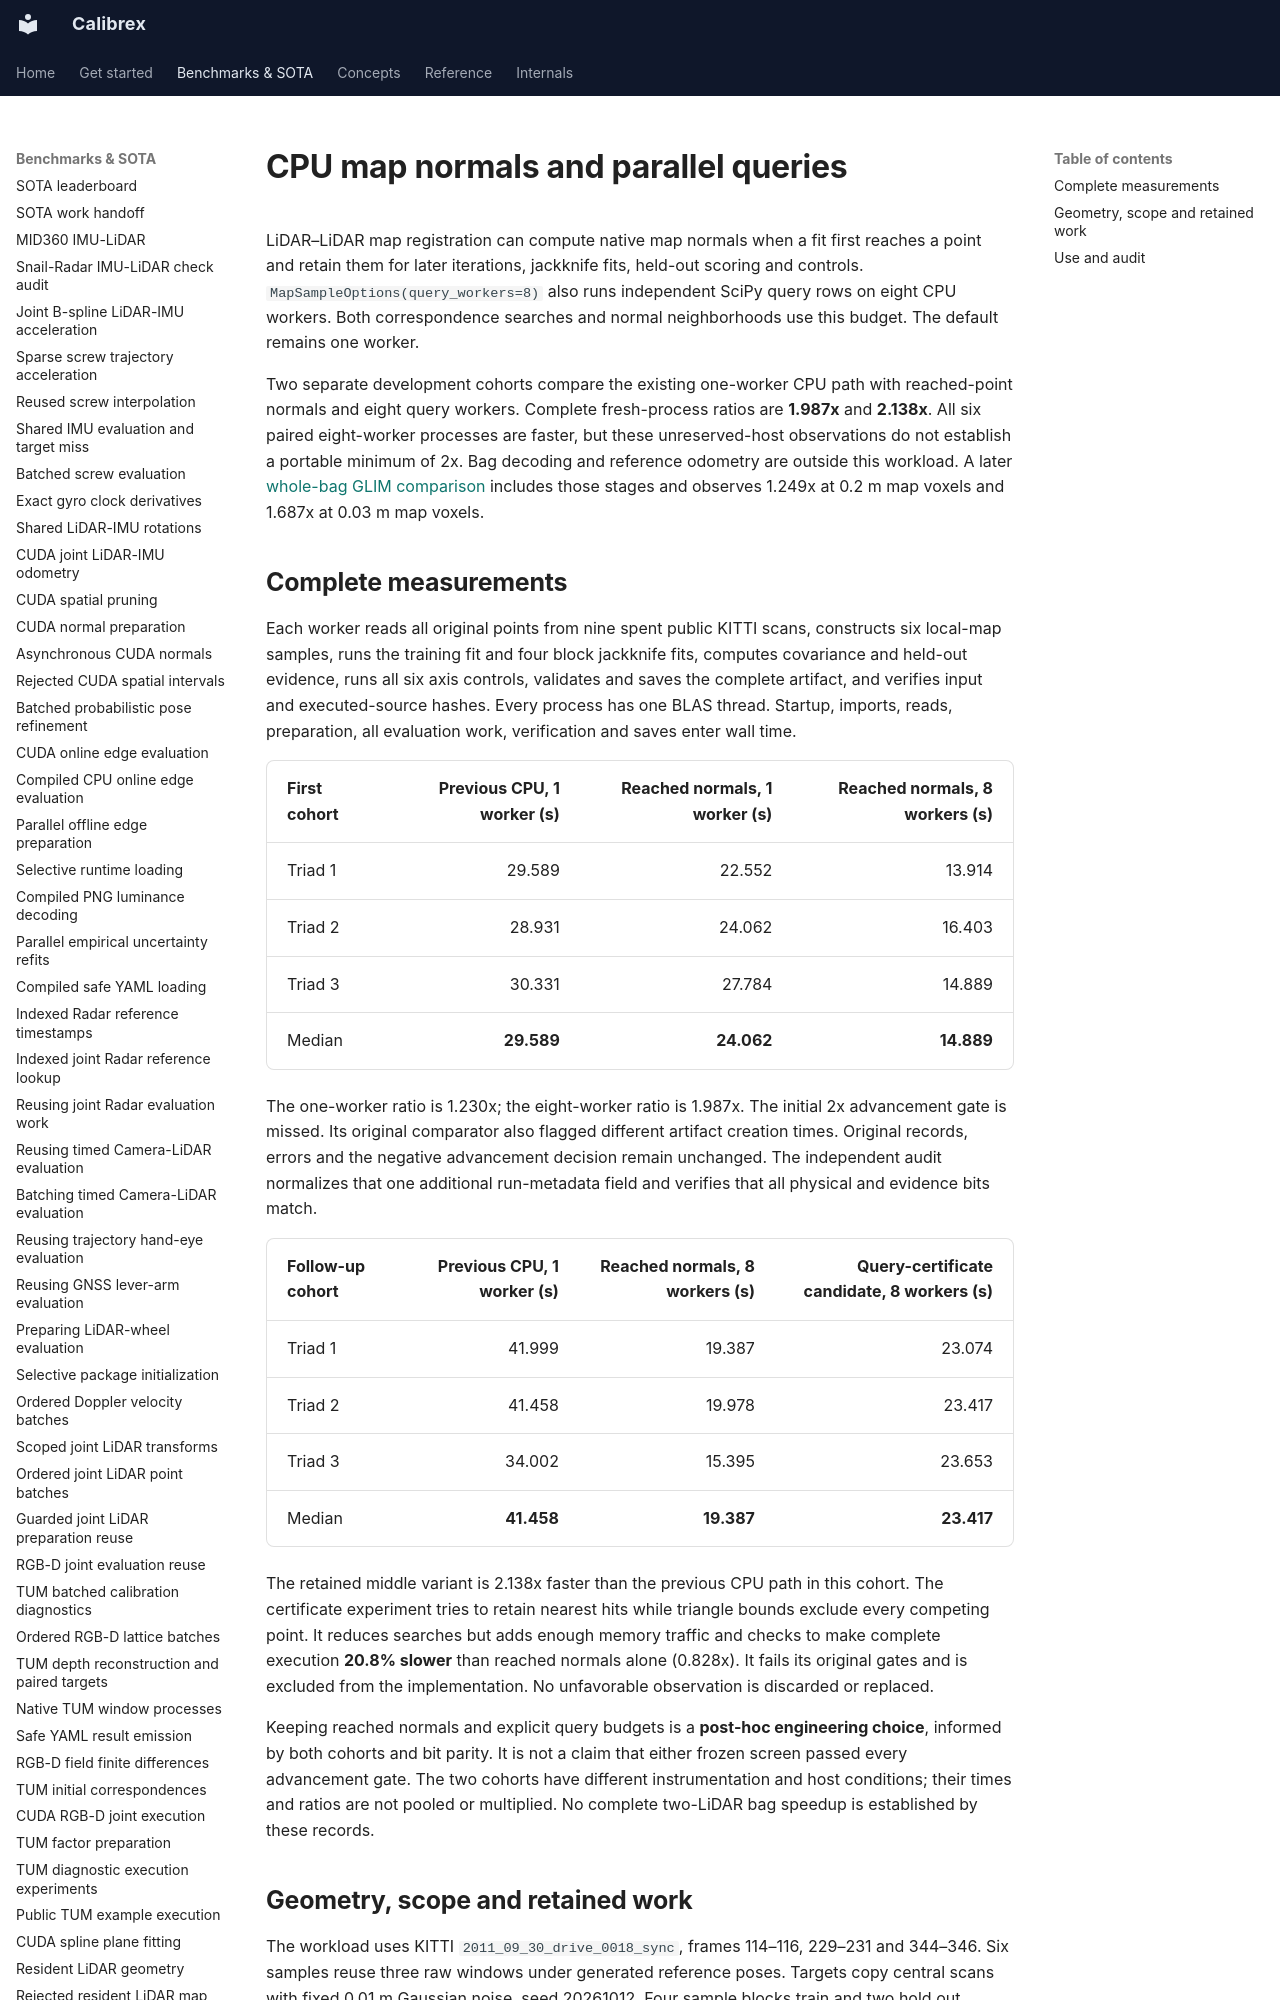

repository: rsasaki0109/Calibrex · page: benchmarks/cpu_map_normal_cache/index.html · generator: mkdocs

# CPU map normals and parallel queries

LiDAR–LiDAR map registration can compute native map normals when a fit first
reaches a point and retain them for later iterations, jackknife fits, held-out
scoring and controls. `MapSampleOptions(query_workers=8)` also runs independent
SciPy query rows on eight CPU workers. Both correspondence searches and normal
neighborhoods use this budget. The default remains one worker.

Two separate development cohorts compare the existing one-worker CPU path
with reached-point normals and eight query workers. Complete fresh-process
ratios are **1.987x** and **2.138x**. All six paired eight-worker processes are
faster, but these unreserved-host observations do not establish a portable
minimum of 2x. Bag decoding and reference odometry are outside this workload.
A later [whole-bag GLIM comparison](cpu_map_bag_validation.md) includes those
stages and observes 1.249x at 0.2 m map voxels and 1.687x at 0.03 m map voxels.

## Complete measurements

Each worker reads all original points from nine spent public KITTI scans,
constructs six local-map samples, runs the training fit and four block
jackknife fits, computes covariance and held-out evidence, runs all six axis
controls, validates and saves the complete artifact, and verifies input and
executed-source hashes. Every process has one BLAS thread. Startup, imports,
reads, preparation, all evaluation work, verification and saves enter wall time.

| First cohort | Previous CPU, 1 worker (s) | Reached normals, 1 worker (s) | Reached normals, 8 workers (s) |
| --- | ---: | ---: | ---: |
| Triad 1 | 29.589 | 22.552 | 13.914 |
| Triad 2 | 28.931 | 24.062 | 16.403 |
| Triad 3 | 30.331 | 27.784 | 14.889 |
| Median | **29.589** | **24.062** | **14.889** |

The one-worker ratio is 1.230x; the eight-worker ratio is 1.987x. The initial
2x advancement gate is missed. Its original comparator also flagged different
artifact creation times. Original records, errors and the negative advancement
decision remain unchanged. The independent audit normalizes that one additional
run-metadata field and verifies that all physical and evidence bits match.

| Follow-up cohort | Previous CPU, 1 worker (s) | Reached normals, 8 workers (s) | Query-certificate candidate, 8 workers (s) |
| --- | ---: | ---: | ---: |
| Triad 1 | 41.999 | 19.387 | 23.074 |
| Triad 2 | 41.458 | 19.978 | 23.417 |
| Triad 3 | 34.002 | 15.395 | 23.653 |
| Median | **41.458** | **19.387** | **23.417** |

The retained middle variant is 2.138x faster than the previous CPU path in
this cohort. The certificate experiment tries to retain nearest hits while
triangle bounds exclude every competing point. It reduces searches but adds
enough memory traffic and checks to make complete execution **20.8% slower**
than reached normals alone (0.828x). It fails its original gates and is excluded
from the implementation. No unfavorable observation is discarded or replaced.

Keeping reached normals and explicit query budgets is a **post-hoc engineering
choice**, informed by both cohorts and bit parity. It is not a claim that either
frozen screen passed every advancement gate. The two cohorts have different
instrumentation and host conditions; their times and ratios are not pooled or
multiplied. No complete two-LiDAR bag speedup is established by these records.
